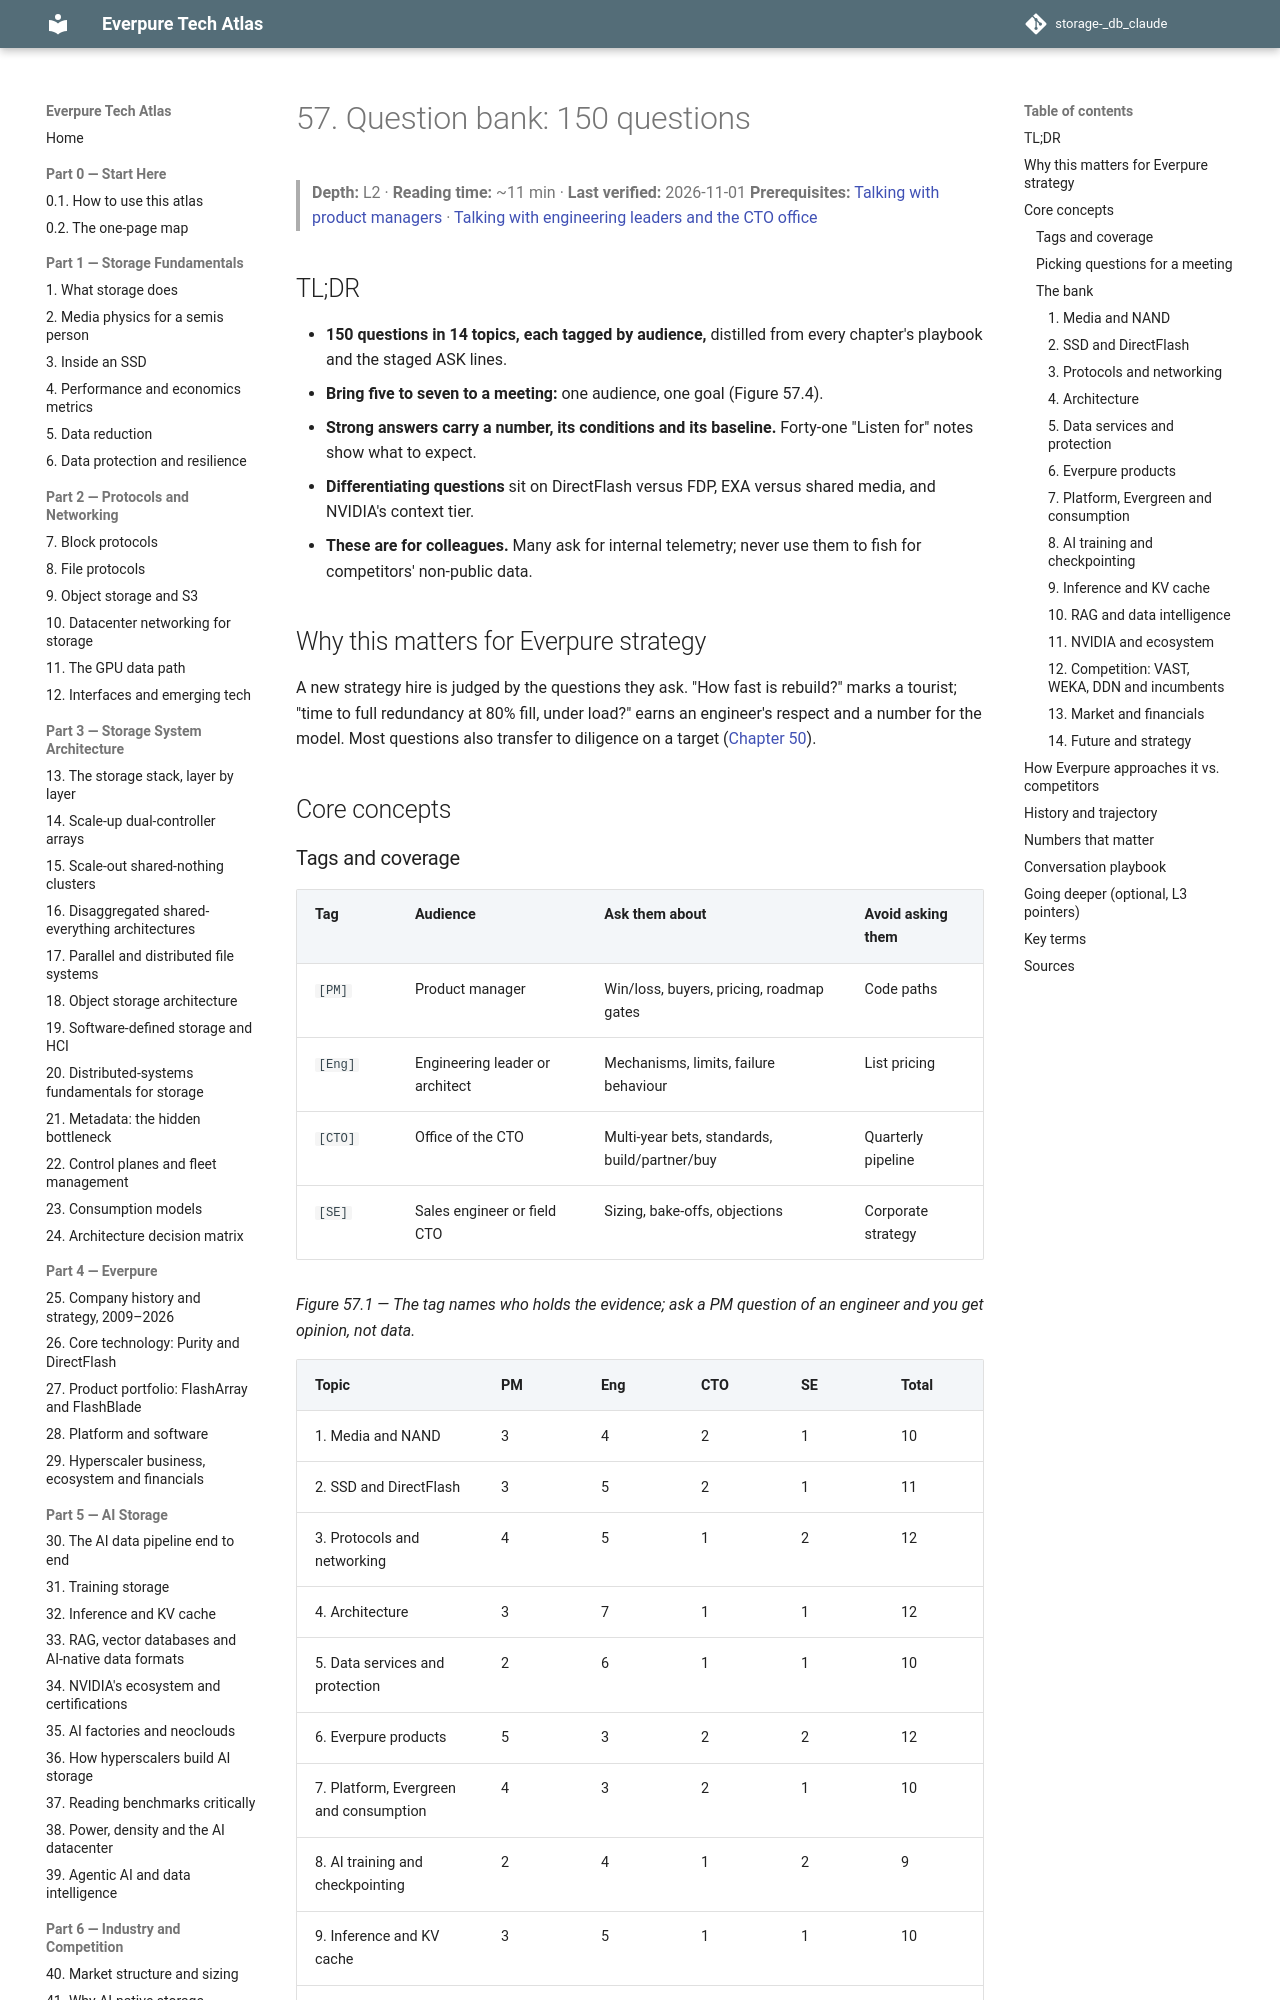

repository: FrankHuang94/storage-_db_claude · page: 08-conversation-toolkit/57-question-bank/index.html · generator: mkdocs

# 57. Question bank: 150 questions

> **Depth:** L2 · **Reading time:** ~11 min · **Last verified:** 2026-11-01
> **Prerequisites:** [Talking with product managers](55-talking-with-pms.md) · [Talking with engineering leaders and the CTO office](56-talking-with-engineering-and-cto.md)

## TL;DR

- **150 questions in 14 topics, each tagged by audience,** distilled from every chapter's playbook and the staged ASK lines.
- **Bring five to seven to a meeting:** one audience, one goal (Figure 57.4).
- **Strong answers carry a number, its conditions and its baseline.** Forty-one "Listen for" notes show what to expect.
- **Differentiating questions** sit on DirectFlash versus FDP, EXA versus shared media, and NVIDIA's context tier.
- **These are for colleagues.** Many ask for internal telemetry; never use them to fish for competitors' non-public data.

## Why this matters for Everpure strategy

A new strategy hire is judged by the questions they ask. "How fast is rebuild?" marks a tourist; "time to full redundancy at 80% fill, under load?" earns an engineer's respect and a number for the model. Most questions also transfer to diligence on a target ([Chapter 50](../06-industry-and-competition/50-diligence-framework.md)).

## Core concepts

### Tags and coverage

| Tag | Audience | Ask them about | Avoid asking them |
|---|---|---|---|
| `[PM]` | Product manager | Win/loss, buyers, pricing, roadmap gates | Code paths |
| `[Eng]` | Engineering leader or architect | Mechanisms, limits, failure behaviour | List pricing |
| `[CTO]` | Office of the CTO | Multi-year bets, standards, build/partner/buy | Quarterly pipeline |
| `[SE]` | Sales engineer or field CTO | Sizing, bake-offs, objections | Corporate strategy |

*Figure 57.1 — The tag names who holds the evidence; ask a PM question of an engineer and you get opinion, not data.*

| Topic | PM | Eng | CTO | SE | Total |
|---|---|---|---|---|---|
| 1. Media and NAND | 3 | 4 | 2 | 1 | 10 |
| 2. SSD and DirectFlash | 3 | 5 | 2 | 1 | 11 |
| 3. Protocols and networking | 4 | 5 | 1 | 2 | 12 |
| 4. Architecture | 3 | 7 | 1 | 1 | 12 |
| 5. Data services and protection | 2 | 6 | 1 | 1 | 10 |
| 6. Everpure products | 5 | 3 | 2 | 2 | 12 |
| 7. Platform, Evergreen and consumption | 4 | 3 | 2 | 1 | 10 |
| 8. AI training and checkpointing | 2 | 4 | 1 | 2 | 9 |
| 9. Inference and KV cache | 3 | 5 | 1 | 1 | 10 |
| 10. RAG and data intelligence | 4 | 4 | 2 | 0 | 10 |
| 11. NVIDIA and ecosystem | 3 | 1 | 3 | 3 | 10 |
| 12. Competition: VAST, WEKA, DDN and incumbents | 6 | 4 | 2 | 3 | 15 |
| 13. Market and financials | 8 | 0 | 2 | 0 | 10 |
| 14. Future and strategy | 2 | 1 | 6 | 0 | 9 |
| **Total** | **52** | **52** | **28** | **18** | **150** |

*Figure 57.2 — Engineering and PM questions dominate; CTO questions cluster in future and strategy.*

```mermaid
pie showData
    title Questions by audience
    "PM" : 52
    "Eng" : 52
    "CTO" : 28
    "SE" : 18
```

*Figure 57.3 — The mix tracks the meetings a strategy hire attends most.*

### Picking questions for a meeting

```mermaid
flowchart TD
    A["Who is in the room?"] --> PM["PM"]
    A --> EN["Engineer"]
    A --> CT["CTO office"]
    A --> SE["Sales engineer"]
    PM --> G1["Goal: where we win and lose"]
    G1 --> Q1["Q39, Q57, Q78, Q117, Q121, Q133, Q148"]
    EN --> G2["Goal: limits and failure behaviour"]
    G2 --> Q2["Q11, Q34, Q41, Q42, Q51, Q80"]
    CT --> G3["Goal: multi-year bets"]
    G3 --> Q3["Q12, Q91, Q103, Q110, Q129, Q144"]
    SE --> G4["Goal: bake-off reality"]
    G4 --> Q4["Q18, Q45, Q83, Q94, Q114, Q126, Q130"]
```

*Figure 57.4 — Depth on six questions beats coverage of thirty.*

### The bank
